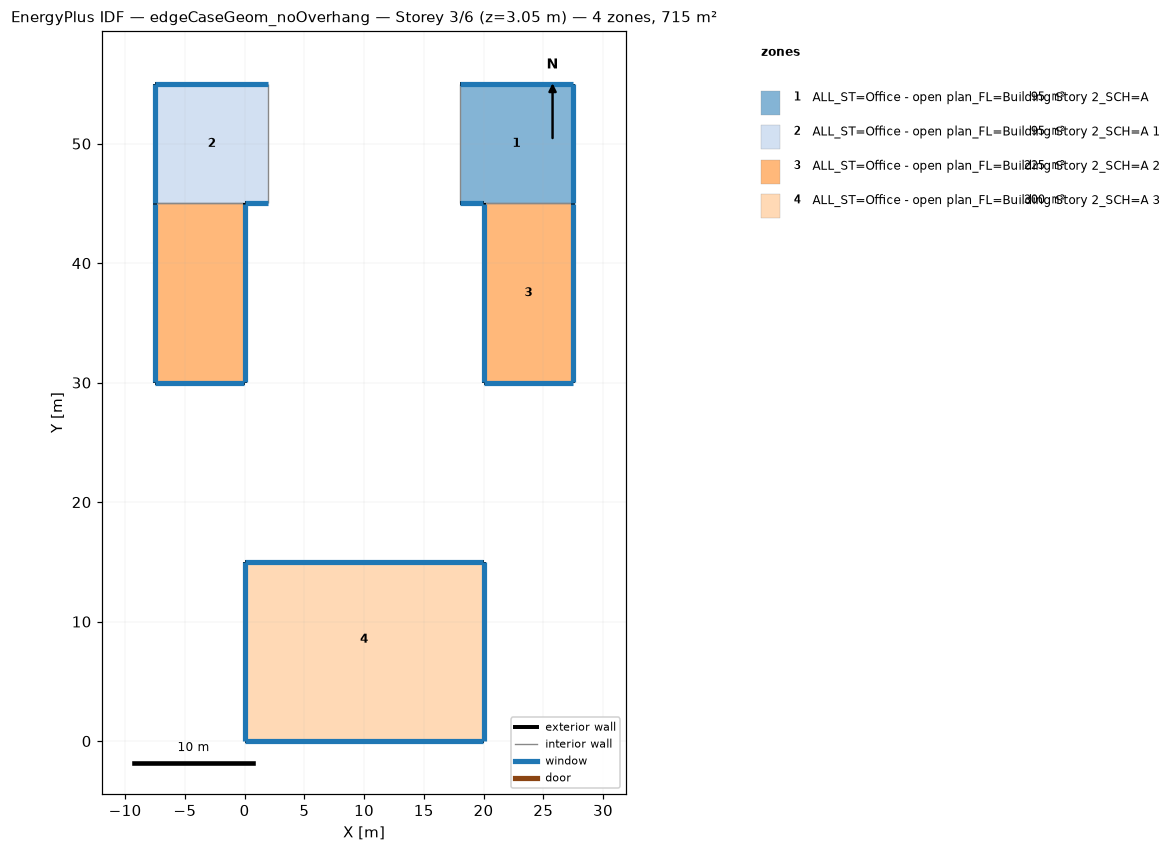
=== STOREY PLAN SPEC (per zone: floor XY polygon, exterior-wall plan segments, windows/doors) ===
zone 1: ALL_ST=Office - open plan_FL=Building Story 2_SCH=A  (95.0 m²)
  floor: (27.50, 55.00) (27.50, 45.00) (18.00, 45.00) (18.00, 55.00)
  exterior wall: (27.50, 45.00) – (27.50, 55.00)  [10.0 m]
    window: (27.50, 45.03) – (27.50, 54.97)  [10.1 m²]
  exterior wall: (18.00, 45.00) – (20.00, 45.00)  [2.0 m]
    window: (18.03, 45.00) – (19.97, 45.00)  [2.0 m²]
  exterior wall: (27.50, 55.00) – (18.00, 55.00)  [9.5 m]
    window: (27.47, 55.00) – (18.03, 55.00)  [9.6 m²]
  interior walls: 2
zone 2: ALL_ST=Office - open plan_FL=Building Story 2_SCH=A 1  (95.0 m²)
  floor: (2.00, 55.00) (2.00, 45.00) (-7.50, 45.00) (-7.50, 55.00)
  exterior wall: (-7.50, 55.00) – (-7.50, 45.00)  [10.0 m]
    window: (-7.50, 54.97) – (-7.50, 45.03)  [10.1 m²]
  exterior wall: (2.00, 55.00) – (-7.50, 55.00)  [9.5 m]
    window: (1.97, 55.00) – (-7.47, 55.00)  [9.6 m²]
  exterior wall: (0.00, 45.00) – (2.00, 45.00)  [2.0 m]
    window: (0.03, 45.00) – (1.97, 45.00)  [2.0 m²]
  interior walls: 2
zone 3: ALL_ST=Office - open plan_FL=Building Story 2_SCH=A 2  (225.0 m²)
  floor: (27.50, 45.00) (27.50, 30.00) (20.00, 30.00) (20.00, 45.00)
  floor: (0.00, 45.00) (0.00, 30.00) (-7.50, 30.00) (-7.50, 45.00)
  exterior wall: (27.50, 30.00) – (27.50, 45.00)  [15.0 m]
    window: (27.50, 30.03) – (27.50, 44.97)  [15.2 m²]
  exterior wall: (20.00, 30.00) – (27.50, 30.00)  [7.5 m]
    window: (20.03, 30.00) – (27.47, 30.00)  [7.6 m²]
  exterior wall: (20.00, 45.00) – (20.00, 30.00)  [15.0 m]
    window: (20.00, 44.97) – (20.00, 30.03)  [15.2 m²]
  exterior wall: (-7.50, 45.00) – (-7.50, 30.00)  [15.0 m]
    window: (-7.50, 44.97) – (-7.50, 30.03)  [15.2 m²]
  exterior wall: (0.00, 30.00) – (0.00, 45.00)  [15.0 m]
    window: (0.00, 30.03) – (0.00, 44.97)  [15.2 m²]
  exterior wall: (-7.50, 30.00) – (0.00, 30.00)  [7.5 m]
    window: (-7.47, 30.00) – (-0.03, 30.00)  [7.6 m²]
  interior walls: 2
zone 4: ALL_ST=Office - open plan_FL=Building Story 2_SCH=A 3  (300.0 m²)
  floor: (20.00, 15.00) (20.00, 2.00) (0.00, 2.00) (0.00, 15.00)
  floor: (20.00, 2.00) (20.00, 0.00) (0.00, 0.00) (0.00, 2.00)
  exterior wall: (20.00, 0.00) – (20.00, 15.00)  [15.0 m]
    window: (20.00, 0.03) – (20.00, 14.97)  [15.2 m²]
  exterior wall: (0.00, 0.00) – (20.00, 0.00)  [20.0 m]
    window: (0.03, 0.00) – (19.97, 0.00)  [20.3 m²]
  exterior wall: (0.00, 15.00) – (0.00, 0.00)  [15.0 m]
    window: (0.00, 14.97) – (0.00, 0.03)  [15.2 m²]
  exterior wall: (20.00, 15.00) – (0.00, 15.00)  [20.0 m]
    window: (19.97, 15.00) – (0.03, 15.00)  [20.3 m²]

=== DERIVED (storey summary) ===
Building: edgeCaseGeom_noOverhang
Storey: 3 of 6  (floor level z = 3.05 m)
Storey gross floor area: 715.0 m²
Zones on this storey: 4
  - ALL_ST=Office - open plan_FL=Building Story 2_SCH=A: floor 95.0 m²; exterior wall 21.5 m (65.5 m²); 3 window(s) 21.8 m²; WWR 33.3%
  - ALL_ST=Office - open plan_FL=Building Story 2_SCH=A 1: floor 95.0 m²; exterior wall 21.5 m (65.5 m²); 3 window(s) 21.8 m²; WWR 33.3%
  - ALL_ST=Office - open plan_FL=Building Story 2_SCH=A 2: floor 225.0 m²; exterior wall 75.0 m (228.6 m²); 6 window(s) 76.1 m²; WWR 33.3%
  - ALL_ST=Office - open plan_FL=Building Story 2_SCH=A 3: floor 300.0 m²; exterior wall 70.0 m (213.4 m²); 4 window(s) 71.0 m²; WWR 33.3%
Zone adjacency (shared interzone walls):
  - ALL_ST=Office - open plan_FL=Building Story 2_SCH=A ↔ ALL_ST=Office - open plan_FL=Building Story 2_SCH=A 2
  - ALL_ST=Office - open plan_FL=Building Story 2_SCH=A 1 ↔ ALL_ST=Office - open plan_FL=Building Story 2_SCH=A 2